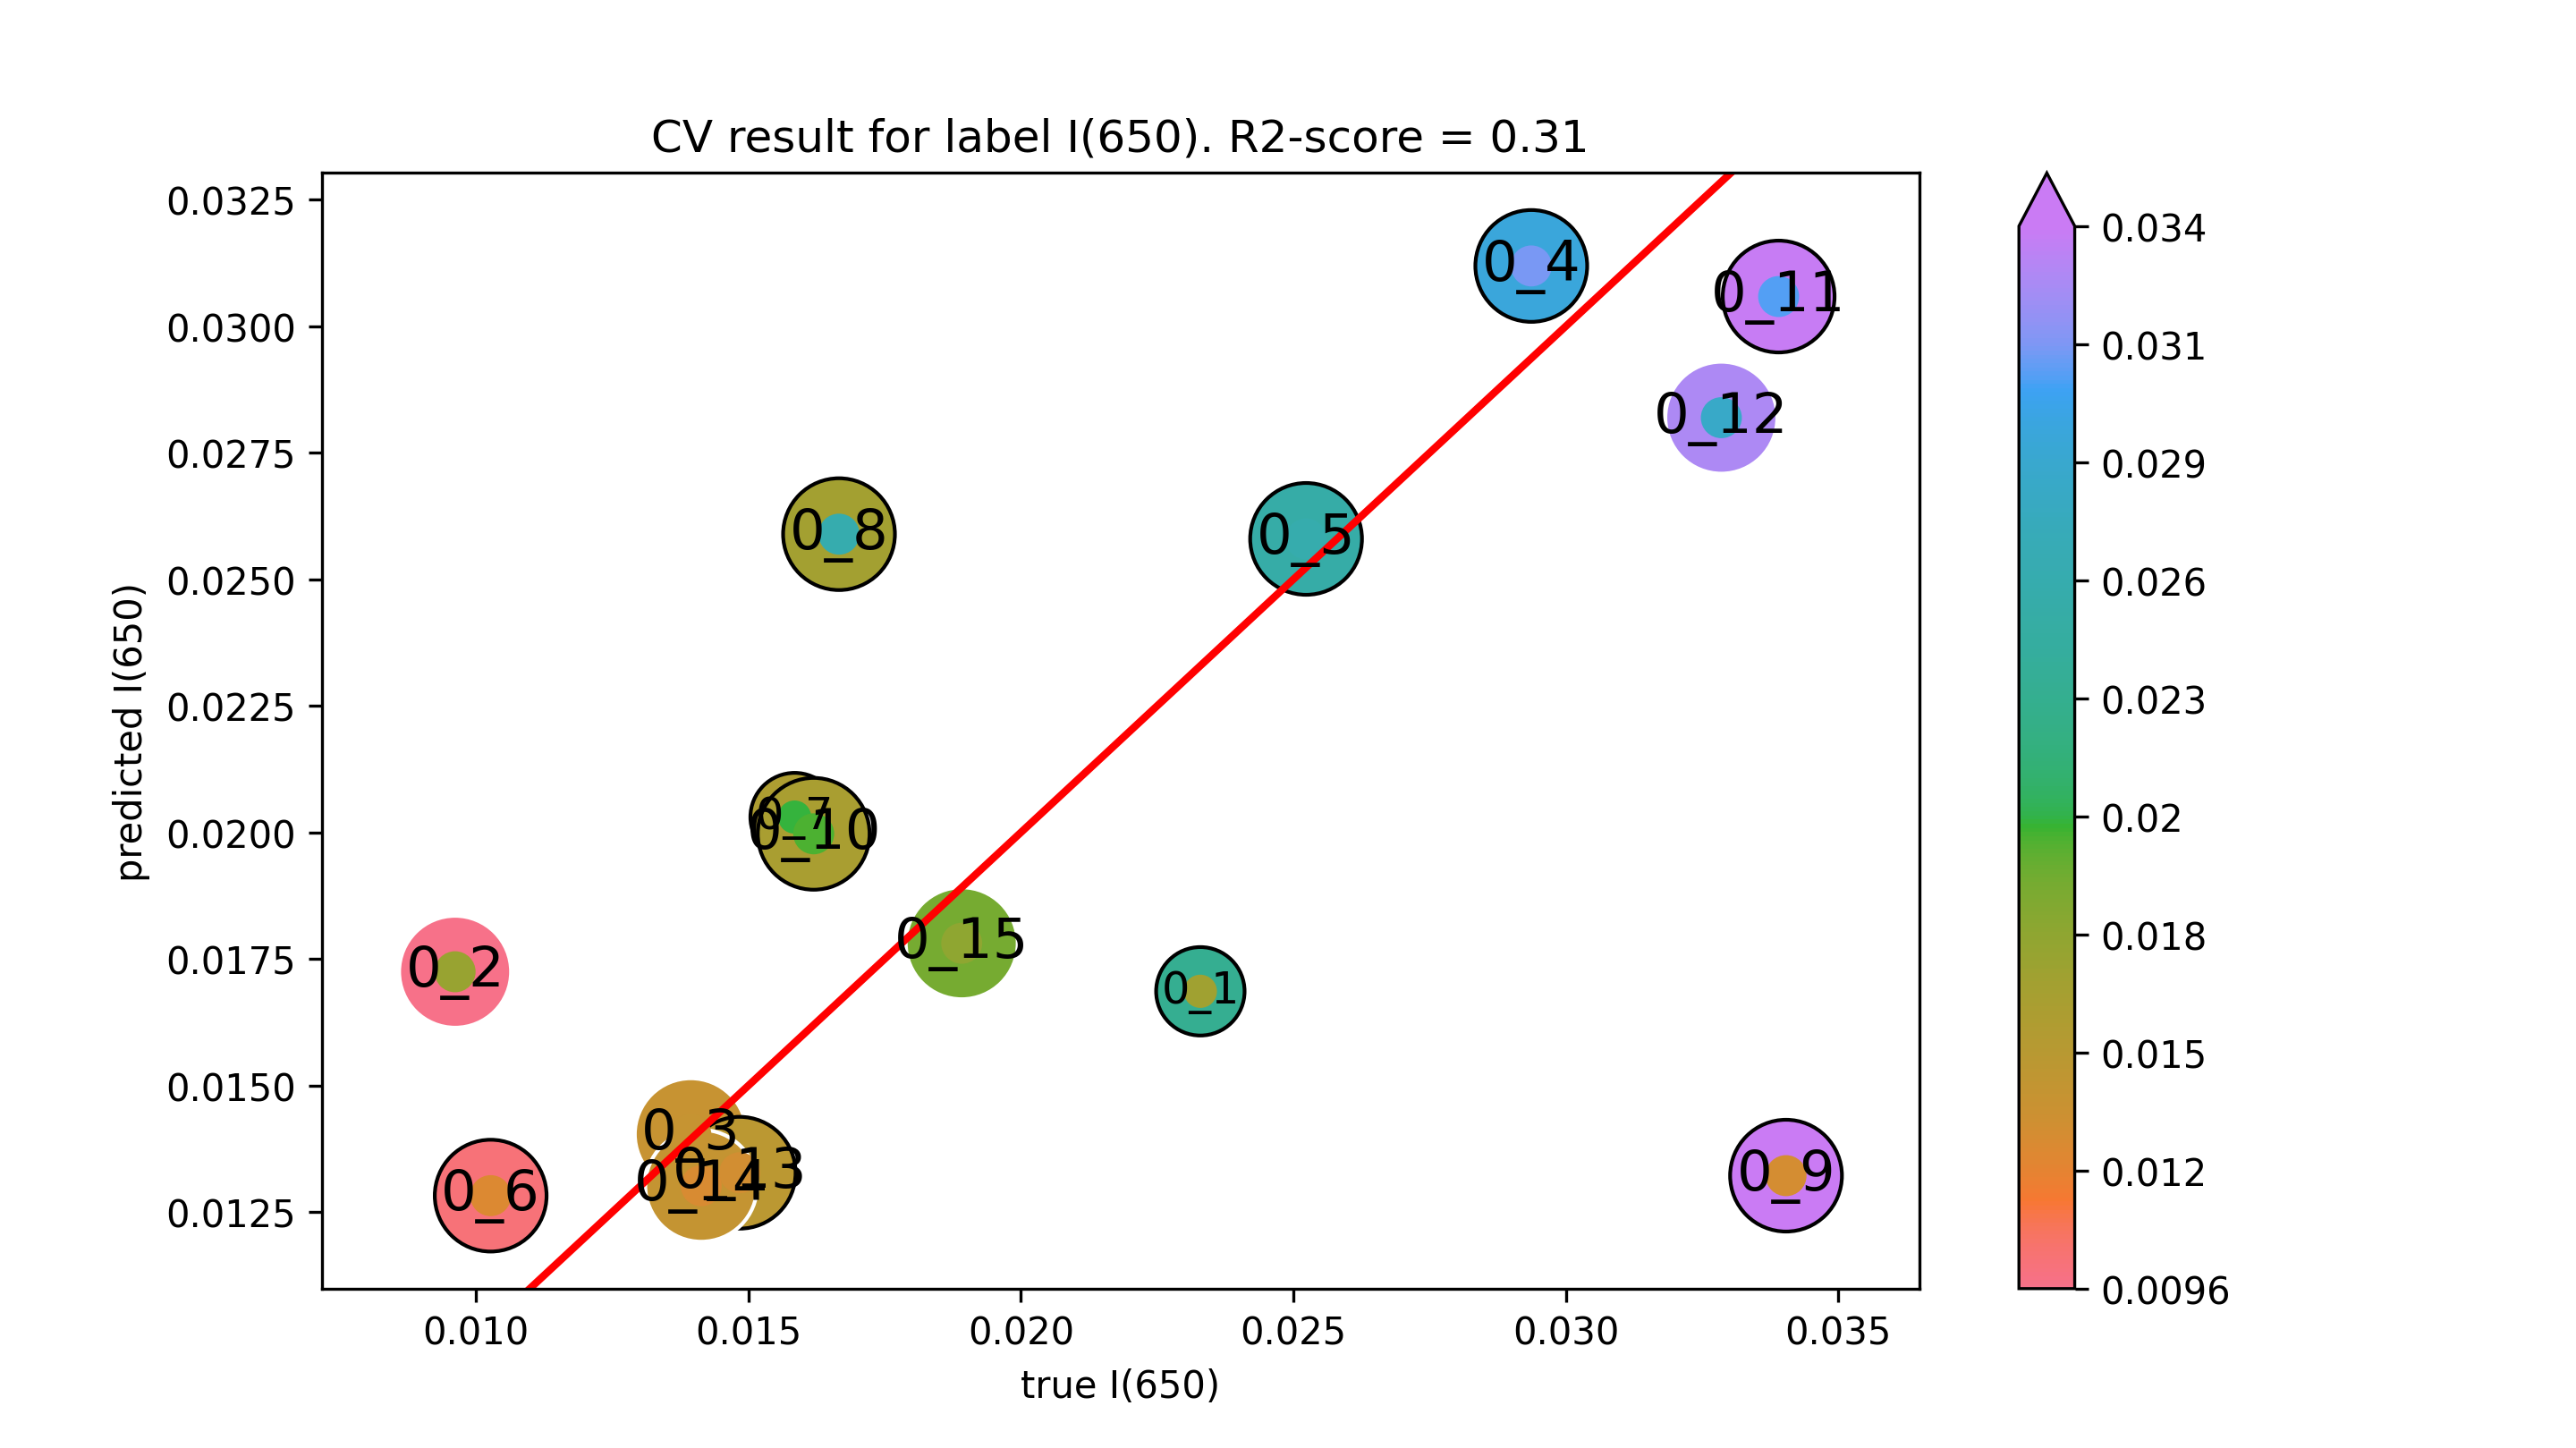

The data file committed next to this chart (first rows):
true I(650), predicted I(650)
0.02329, 0.01686
0.009618, 0.01725
0.01394, 0.01404
0.02937, 0.03119
0.02523, 0.0258
0.01027, 0.01283
0.01585, 0.0203
0.01666, 0.02589
0.03404, 0.01322
0.0162, 0.01997
0.03391, 0.03059
0.03285, 0.02819
0.01484, 0.01328
0.01413, 0.01302
0.01891, 0.01781
